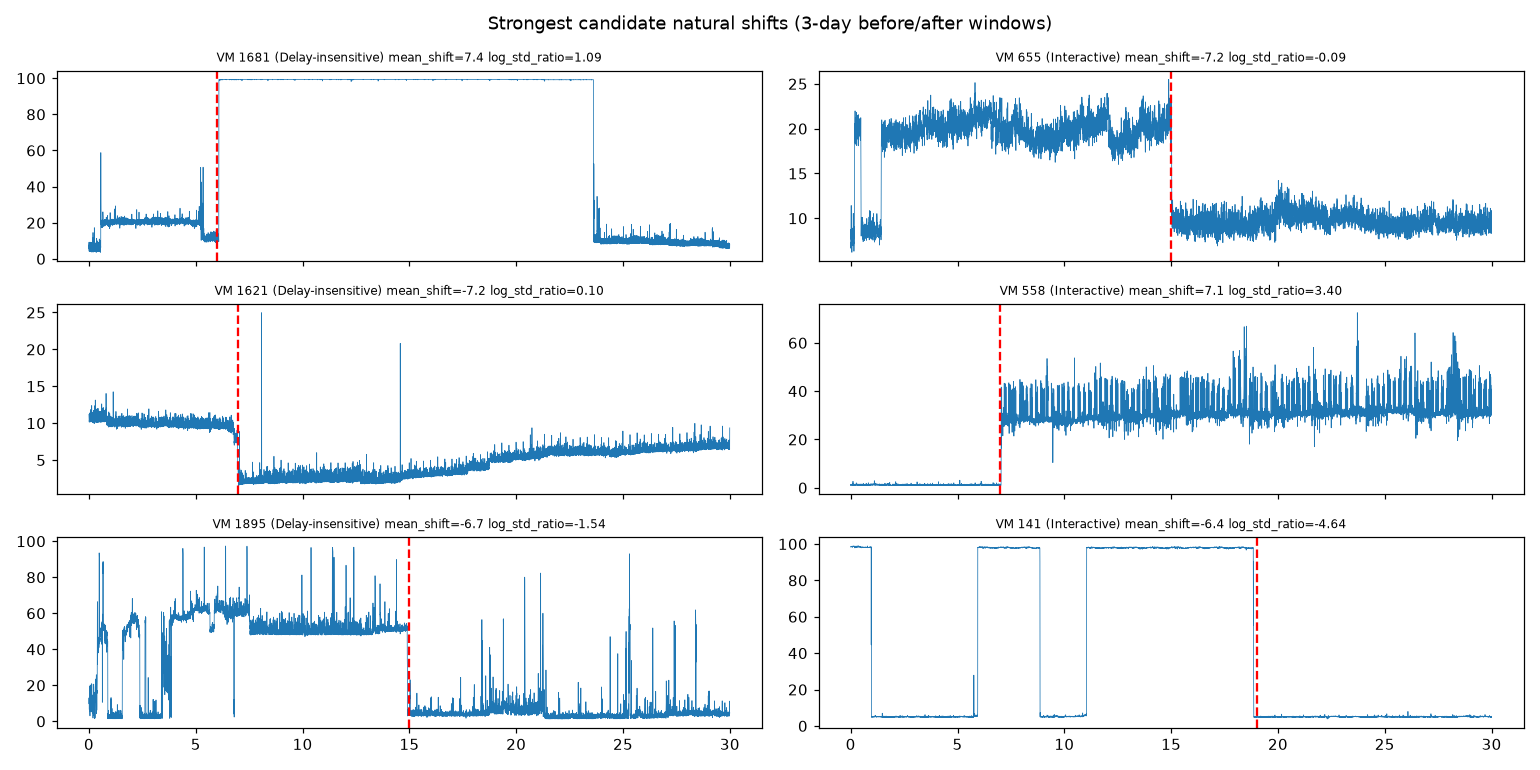

The table this chart was drawn from, first rows:
vm, day, mean_shift, log_std_ratio, score, category, vm_id
1681, 6, 7.4, 1.093, 7.4, Delay-insensitive, cHmcnTYJXoJHvQiLoxoMY8VgScpbKGZcaEcNTGYk…
655, 15, -7.235, -0.08761, 7.235, Interactive, oNfhtBmjBe5Tktnc4yb99PsSu2m3Z1NHVRpynHDZ…
1621, 7, -7.172, 0.1026, 7.172, Delay-insensitive, TmP9IJbg74a6xBvUP0Ae357hDO8prJhUbKRLe5tH…
558, 7, 7.124, 3.404, 7.124, Interactive, P2DmLzPuaozgCJVkvH8YE7/FU+doHKmoZ+h6nNeo…
1895, 15, -6.689, -1.539, 6.689, Delay-insensitive, WjK2h65b/Xod822T7GZq1kknjpAuPC9yBlkhJb0i…
141, 19, -6.374, -4.644, 6.374, Interactive, aFPZRZUMH0wiJgzrJxNiNKcMSJCvVBL8dJ+iMI0B…
1351, 16, 1.601, 5.742, 5.742, Delay-insensitive, AseDKqgmuI7/CM8X+s4t5P8HaiwK2DUrUlyOmpNC…
490, 8, 5.641, 1.53, 5.641, Interactive, 5TVzc37Fy5tRhP3a1yb1o1sU368/Lmgcry5vNutM…
1112, 6, -5.513, -1.001, 5.513, Delay-insensitive, BnsYYI2OoQfkmrmbv5cIDzTKpRxAlQoleZW2SOFY…
1072, 26, -1.265, 5.391, 5.391, Delay-insensitive, dvcsvtmT1bSVlDBCVCCtK2SnnAph1wXnYRD/cGM9…
962, 22, -5.389, 0.1074, 5.389, Delay-insensitive, P3Dj5FacdHAUmU/dHo9d+EjTxppp+PPBs5SCgxRe…
1521, 6, -5.137, -0.862, 5.137, Delay-insensitive, 8tVTx+xnywtGY+zlnka4MHdCSAnH6XoGQQnyJBlZ…
1266, 9, 4.986, 0.5978, 4.986, Delay-insensitive, iy6p5LslJ5Ka56x+1OisbL/0ho5d7X5yb01h5+RB…
783, 12, -4.984, 0.207, 4.984, Interactive, rthXcjseV4YHp8zmPVuQRsJDEAa6z4+7YjOijA6D…
608, 17, 1.161, 4.871, 4.871, Interactive, Q1Ay536dN2sm4wyXbyViDd7bZUxaf/kk7/QuCmCs…
77, 25, 4.692, 0.1763, 4.692, Interactive, A3zUfmi4aXLTBvsSIKwh6KZsgr8Xi+3rt+Rhh4OY…
1906, 25, -4.69, -3.83, 4.69, Delay-insensitive, 9fea6q/qVd9WR6/W2/0kX4lJsx83dbwA7AH5xySV…
1057, 13, 1.291, 4.67, 4.67, Delay-insensitive, fUGNxKYmolbcWO0wdZkFfT75FsBwq3uH2skzLJzU…
1578, 6, -4.613, -2.239, 4.613, Delay-insensitive, ZIBK4WAlzB3AP3m3At6ctkxPSh9lkQ9IhG1YjMIN…
1513, 15, -1.435, -4.426, 4.426, Delay-insensitive, kcJlQKP3y8gDjB3uvwGGwxiFySXufB5BS1QouYgo…
1388, 15, -1.598, -4.402, 4.402, Delay-insensitive, 5HVPjGL6Ptw/SAVvnh6HRcsYEoauFHKY83gFxo4L…
951, 17, -4.363, -1.004, 4.363, Interactive, Sc+bnPThwFY9vHpIBhkdQ+CBjJFwrsOwgI0nyIde…
479, 19, -4.314, -1.336, 4.314, Interactive, pUT49TcDt4TYiWOSLK5toZznd+1ON7IoE9IM4rwA…
440, 6, -4.295, -1.767, 4.295, Interactive, V1Q0pencBx6I7N+NnrKsioopDSTng1R9DoJUHAYS…
513, 6, -4.276, -1.284, 4.276, Interactive, idSFK/os5MAQdu/pGn3LHMWO78HaODCLAJQHWv5c…
278, 22, -0.645, -4.153, 4.153, Interactive, 1mnJaN1clrSCeX3qsKRlrCY2ufOqJhW9/hvH4Tm7…
1142, 20, 4.127, -0.1378, 4.127, Delay-insensitive, 7Kzop9obUjURpJiK880QDLieG/IsSM77Zy+54OS0…
1889, 16, 1.251, 4.109, 4.109, Delay-insensitive, qBKdRS+AlfZG4jb8SibOYTAUiOD4to5Vl9yDI5D2…
1392, 23, 0.4589, 4.063, 4.063, Delay-insensitive, hOH2eoSlknxYkdAoaOB8pMapeH2YCGz3iiaWKdmG…
585, 14, -3.981, 0.07238, 3.981, Interactive, XGFNpubla9A2pfqnLY2YR6e6Dp1Dh2dnLYXr02eR…
213, 11, 3.969, 0.8731, 3.969, Interactive, CufQY8DtbEbz4M61ox5JYcCOJDMdu5x/fdKcsDja…
974, 9, -3.902, -2.079, 3.902, Delay-insensitive, 7uPi2qojCi18y6MjC7m4DM4LZkSZz1FAuFjBwzPT…
1549, 18, 0.819, 3.858, 3.858, Delay-insensitive, tToDfVCC2aMCHAULIF2jqH+TnK4J0fZnwH3jFWNl…
1508, 6, -3.822, 0.5661, 3.822, Delay-insensitive, F2yBu73EzjAxiEw+0p6nasi2gwKGu9oMR2Otsaxs…
718, 8, -0.6538, -3.822, 3.822, Interactive, ILFzO88fxhM7G3/MEYH6yqKhRn44Pacc6pivcvMX…
1736, 3, 3.821, -1.716, 3.821, Delay-insensitive, IJRrQnshc/gdwwwY5DQFY1hkyJT6Msa81z7JoHOh…
832, 21, -3.784, -0.4159, 3.784, Interactive, h4oyNZgQ7RWAf7qvkep59dn18mQBHsQCOto/hLff…
426, 23, 3.771, 2.333, 3.771, Interactive, a+jBpQo4UyM1sKEEbqGg6o7Y4kSoEqsUHWB6VZ+3…
308, 11, 3.742, -0.3484, 3.742, Interactive, /qTeqCVHrLTyiKLyX7B7T3vFBTd1IwYXfsILCBnE…
1907, 6, 0.682, 3.741, 3.741, Delay-insensitive, el2bH1rIAzwA6MQfpb3N8l43DB7EjasYvWOsthh5…
27, 20, -1.894, -3.734, 3.734, Interactive, HW9F3+Gkv0qP5uMZZHXGgd8PiVWYdgruuFvIU1Cb…
1648, 7, 0.5246, 3.703, 3.703, Delay-insensitive, jfHN0djPjgKUUXCtBGfYicQa+MIJ9Vu2FIKasD3t…
1479, 18, 3.696, 2.592, 3.696, Delay-insensitive, z78ZSzs8dA8LgCrwuUX/ubhJTJ9FAHEzdInZbBLw…
1123, 15, -1.57, -3.687, 3.687, Delay-insensitive, ssMz6J7Ne9Io0fU8C7o3YsrYtYLhESDPIXF+g5BW…
979, 3, 3.657, 0.739, 3.657, Delay-insensitive, vD9H4Bjdc8zboymX+KErZt50NHBs1MM39y10Wf58…
1755, 3, 3.65, 1.332, 3.65, Delay-insensitive, +F/yz53CULQLPDbVZMaqSzwNgbouTuhUGPhTJVYD…
1355, 9, 3.643, -0.1509, 3.643, Delay-insensitive, /pLUkS16fxnnxD069QuInsl4wkpDrkgw6quPG6Fj…
1563, 15, -0.2191, -3.615, 3.615, Delay-insensitive, Wc1nPF/4ccqtmHgncLpnlu6ueA2yWm8mGLRH+Hjd…
1218, 15, 3.606, 0.4576, 3.606, Delay-insensitive, QAIy9d0wBQi+qpSreTCX5jjudvlnxlILAwKdeLc3…
170, 21, 3.596, -1.101, 3.596, Interactive, 0b90KSlFOJqebDPp2WLjUIr9ppSvhCLiK91OrRv2…
884, 17, 0.6226, 3.528, 3.528, Interactive, vy2T54ngpO/UUkiUocTQq6F4JKDOlqDswMfIrb2A…
1132, 15, -3.496, -1.833, 3.496, Delay-insensitive, vDu90XhBZsxAt89g5K5bWCsUmdxooHiTiXI0+P/p…
1900, 21, -3.495, -0.1425, 3.495, Delay-insensitive, pxyI61rga/Mkp/PwVnC9xIMKoA8eoHiVhvYxHsz1…
73, 11, -3.49, -1.331, 3.49, Interactive, eAYtf0W3qcUnyb5lU/iXXG7R1ctVJhHaiOow1YC6…
1390, 4, 0.5624, 3.467, 3.467, Delay-insensitive, KhA5tpL9JJtLGS5pBOCcKCncthVBqkJaJCzfoAdt…
1165, 5, -3.455, -0.1636, 3.455, Delay-insensitive, XxqXbhIV2kbyDdsOFEesdO0ivGVrco+5XLNEBrI2…
236, 14, 3.421, 1.1, 3.421, Interactive, msW6bAL2B3lvF+i+pE6xyaag/CTPGawrURMyKOCn…
1466, 5, -3.416, 0.1418, 3.416, Delay-insensitive, YfApx8kr59mFuOBYcEd7k3WHM1z0C15b3jSue7LA…
1086, 8, -3.393, -0.2227, 3.393, Delay-insensitive, b35Hjk++tMd6p9WU7tpLfvVT4Uml8GA63S03aSee…
1090, 10, 1.173, 3.372, 3.372, Delay-insensitive, 9XVt1lMkmqE5LNaM/tJMgpEWyIMsx5cRmhPmfUdi…
... 1,849 more rows
